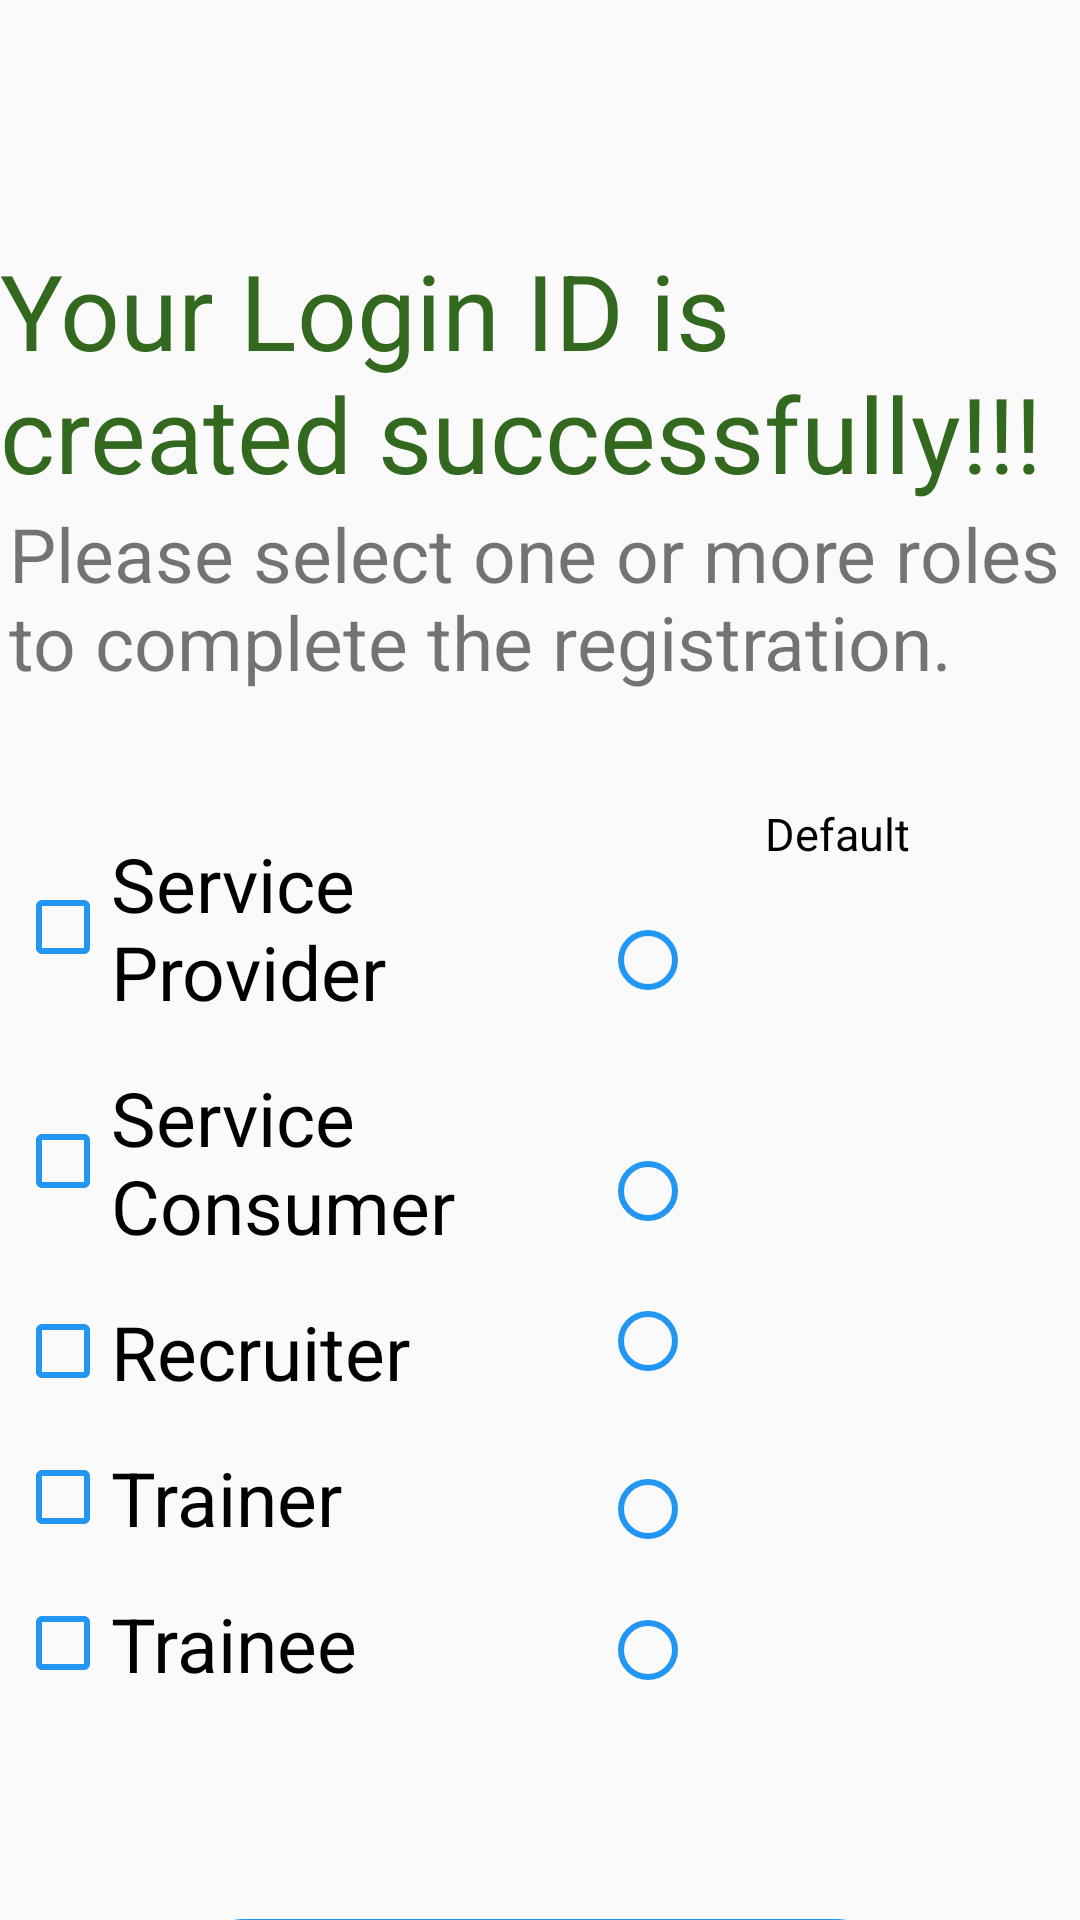

Produce the Android XML layout that renders to this screen, including the resource entries it uses.
<!-- AndroidManifest.xml: application theme Theme.CHAKURI -->
<!-- res/layout/activity_role.xml -->
<?xml version="1.0" encoding="utf-8"?>

<androidx.constraintlayout.widget.ConstraintLayout
    xmlns:android="http://schemas.android.com/apk/res/android"
    xmlns:tools="http://schemas.android.com/tools"
    android:layout_width="match_parent"
    android:layout_height="match_parent"
    xmlns:app="http://schemas.android.com/apk/res-auto">


    <TextView
        android:id="@+id/wel_text"
        android:layout_width="wrap_content"
        android:layout_height="wrap_content"
        android:layout_marginTop="80dp"
        android:text="Your Login ID is created successfully!!! "
        android:textColor="@color/success"
        android:textSize="35sp"
        app:layout_constraintEnd_toEndOf="parent"
        app:layout_constraintHorizontal_bias="0.0"
        app:layout_constraintStart_toStartOf="parent"
        app:layout_constraintTop_toTopOf="parent" />

    <LinearLayout
        android:id="@+id/roles"
        android:layout_width="193dp"
        android:layout_height="312dp"
        android:orientation="vertical"
        app:layout_constraintEnd_toStartOf="@+id/radioGroup"
        app:layout_constraintStart_toStartOf="@+id/textView2"
        app:layout_constraintTop_toBottomOf="@+id/textView2">


        <CheckBox
            android:id="@+id/role_1"
            android:layout_width="match_parent"
            android:layout_height="wrap_content"
            android:layout_marginTop="10dp"
            android:buttonTint="@color/green"
            android:text="Service Provider"
            android:textSize="25dp" />

        <CheckBox
            android:id="@+id/role_2"
            android:layout_width="match_parent"
            android:layout_height="wrap_content"
            android:layout_marginTop="15dp"
            android:buttonTint="@color/green"
            android:text="Service Consumer"
            android:textSize="25dp" />

        <CheckBox
            android:id="@+id/role_3"
            android:layout_width="match_parent"
            android:layout_height="wrap_content"
            android:layout_marginTop="15dp"
            android:buttonTint="@color/green"
            android:text="Recruiter"
            android:textSize="25dp" />

        <CheckBox
            android:id="@+id/role_4"
            android:layout_width="match_parent"
            android:layout_height="wrap_content"
            android:layout_marginTop="15dp"
            android:buttonTint="@color/green"
            android:text="Trainer"
            android:textSize="25dp" />

        <CheckBox
            android:id="@+id/role_5"
            android:layout_width="match_parent"
            android:layout_height="wrap_content"
            android:layout_marginTop="15dp"
            android:buttonTint="@color/green"
            android:text="Trainee"
            android:textSize="25dp" />

    </LinearLayout>


    <RadioGroup
        android:id="@+id/radioGroup"
        android:layout_width="158dp"
        android:layout_height="317dp"
        android:layout_marginEnd="2dp"

        app:layout_constraintEnd_toEndOf="parent"
        app:layout_constraintTop_toBottomOf="@+id/textView2">

        <TextView
            android:id="@+id/textView"
            android:layout_width="match_parent"
            android:layout_height="wrap_content"
            android:text="Default"
            android:textAlignment="center"
            android:textColor="@color/black"
            android:textSize="15dp" />

        <RadioButton
            android:id="@+id/default_1"
            android:layout_width="match_parent"
            android:layout_height="wrap_content"
            android:layout_marginTop="16dp"
            android:buttonTint="@color/green"
            android:checked="false" />

        <RadioButton
            android:id="@+id/default_2"
            android:layout_width="match_parent"
            android:layout_height="wrap_content"
            android:layout_marginTop="45dp"
            android:buttonTint="@color/green" />

        <RadioButton
            android:id="@+id/default_3"
            android:layout_width="match_parent"
            android:layout_height="wrap_content"
            android:layout_marginTop="18dp"
            android:buttonTint="@color/green" />

        <RadioButton
            android:id="@+id/default_4"
            android:layout_width="match_parent"
            android:layout_height="wrap_content"
            android:layout_marginTop="24dp"
            android:buttonTint="@color/green" />

        <RadioButton
            android:id="@+id/default_5"
            android:layout_width="match_parent"
            android:layout_height="wrap_content"
            android:layout_marginTop="15dp"
            android:buttonTint="@color/green" />

    </RadioGroup>

    <TextView
        android:id="@+id/textView2"
        android:layout_width="354dp"
        android:layout_height="100dp"
        android:text="Please select one or more roles to complete the registration."
        android:textSize="25dp"
        app:layout_constraintEnd_toEndOf="@+id/wel_text"


        app:layout_constraintStart_toStartOf="@+id/wel_text"
        app:layout_constraintTop_toBottomOf="@+id/wel_text" />

    <Button
        android:id="@+id/role_save_btn"
        android:layout_width="wrap_content"
        android:layout_height="wrap_content"
        android:layout_marginTop="60dp"
        android:background="@drawable/rounded_corners"
        android:padding="15dp"
        android:text="Save and Continue"
        android:textColor="@color/white"
        android:textSize="20sp"
        android:textStyle="bold"
        app:layout_constraintEnd_toEndOf="parent"
        app:layout_constraintStart_toStartOf="parent"
        app:layout_constraintTop_toBottomOf="@+id/roles" />


</androidx.constraintlayout.widget.ConstraintLayout>
<!-- resources referenced by this layout -->
<resources>
  <color name="black">#FF000000</color>
  <color name="green">#2196F3</color>
  <color name="success">#33691E</color>
  <color name="white">#FFFFFFFF</color>
  <!-- drawable rounded_corners (drawable) -->
  <?xml version="1.0" encoding="utf-8"?>
  
  
  
      <shape xmlns:android="http://schemas.android.com/apk/res/android">
          <corners  android:radius="15dp"/>
          <solid android:color="@color/green">
  
          </solid>
      </shape>
  <style name="Theme.CHAKURI" parent="Theme.MaterialComponents.DayNight.DarkActionBar">
          
          <item name="colorPrimary">@color/green</item>
          <item name="colorPrimaryVariant">@color/green</item>
          
          <item name="colorSecondary">@color/teal_200</item>
          <item name="colorSecondaryVariant">@color/teal_700</item>
          <item name="colorOnSecondary">@color/black</item>
          
          <item name="android:statusBarColor" tools:targetApi="l">?attr/colorPrimaryVariant</item>
          
          <item name="android:windowActionBar">false</item>
  
      </style>
  <color name="teal_200">#FF03DAC5</color>
  <color name="teal_700">#FF018786</color>
</resources>
